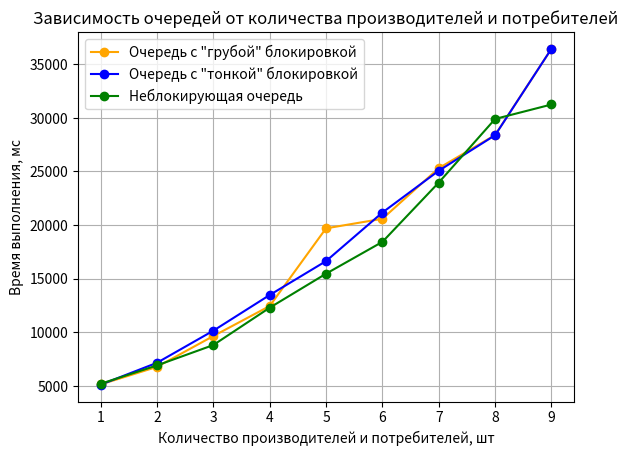

Reproduce this figure in Python.
import matplotlib.pyplot as plt


count = [1, 2, 3, 4, 5, 6, 7, 8, 9]
rough_times = [5134, 6771, 9648, 12449, 19697, 20586, 25313, 28401, 36447]
thin_times = [5110, 7154, 10148, 13476, 16639, 21170, 25072, 28385, 36451]
free_times = [5196, 6910, 8809, 12292, 15464, 18433, 23967, 29900, 31248]
plt.plot(count, rough_times, marker='o', color='orange', label='Очередь с "грубой" блокировкой')
plt.plot(count, thin_times, marker='o', color='blue', label='Очередь с "тонкой" блокировкой')
plt.plot(count, free_times, marker='o', color='green', label='Неблокирующая очередь')
plt.title('Зависимость очередей от количества производителей и потребителей')
plt.xlabel('Количество производителей и потребителей, шт')
plt.ylabel('Время выполнения, мс')
plt.grid(True)
plt.legend()

plt.savefig('compare_chart.png')
